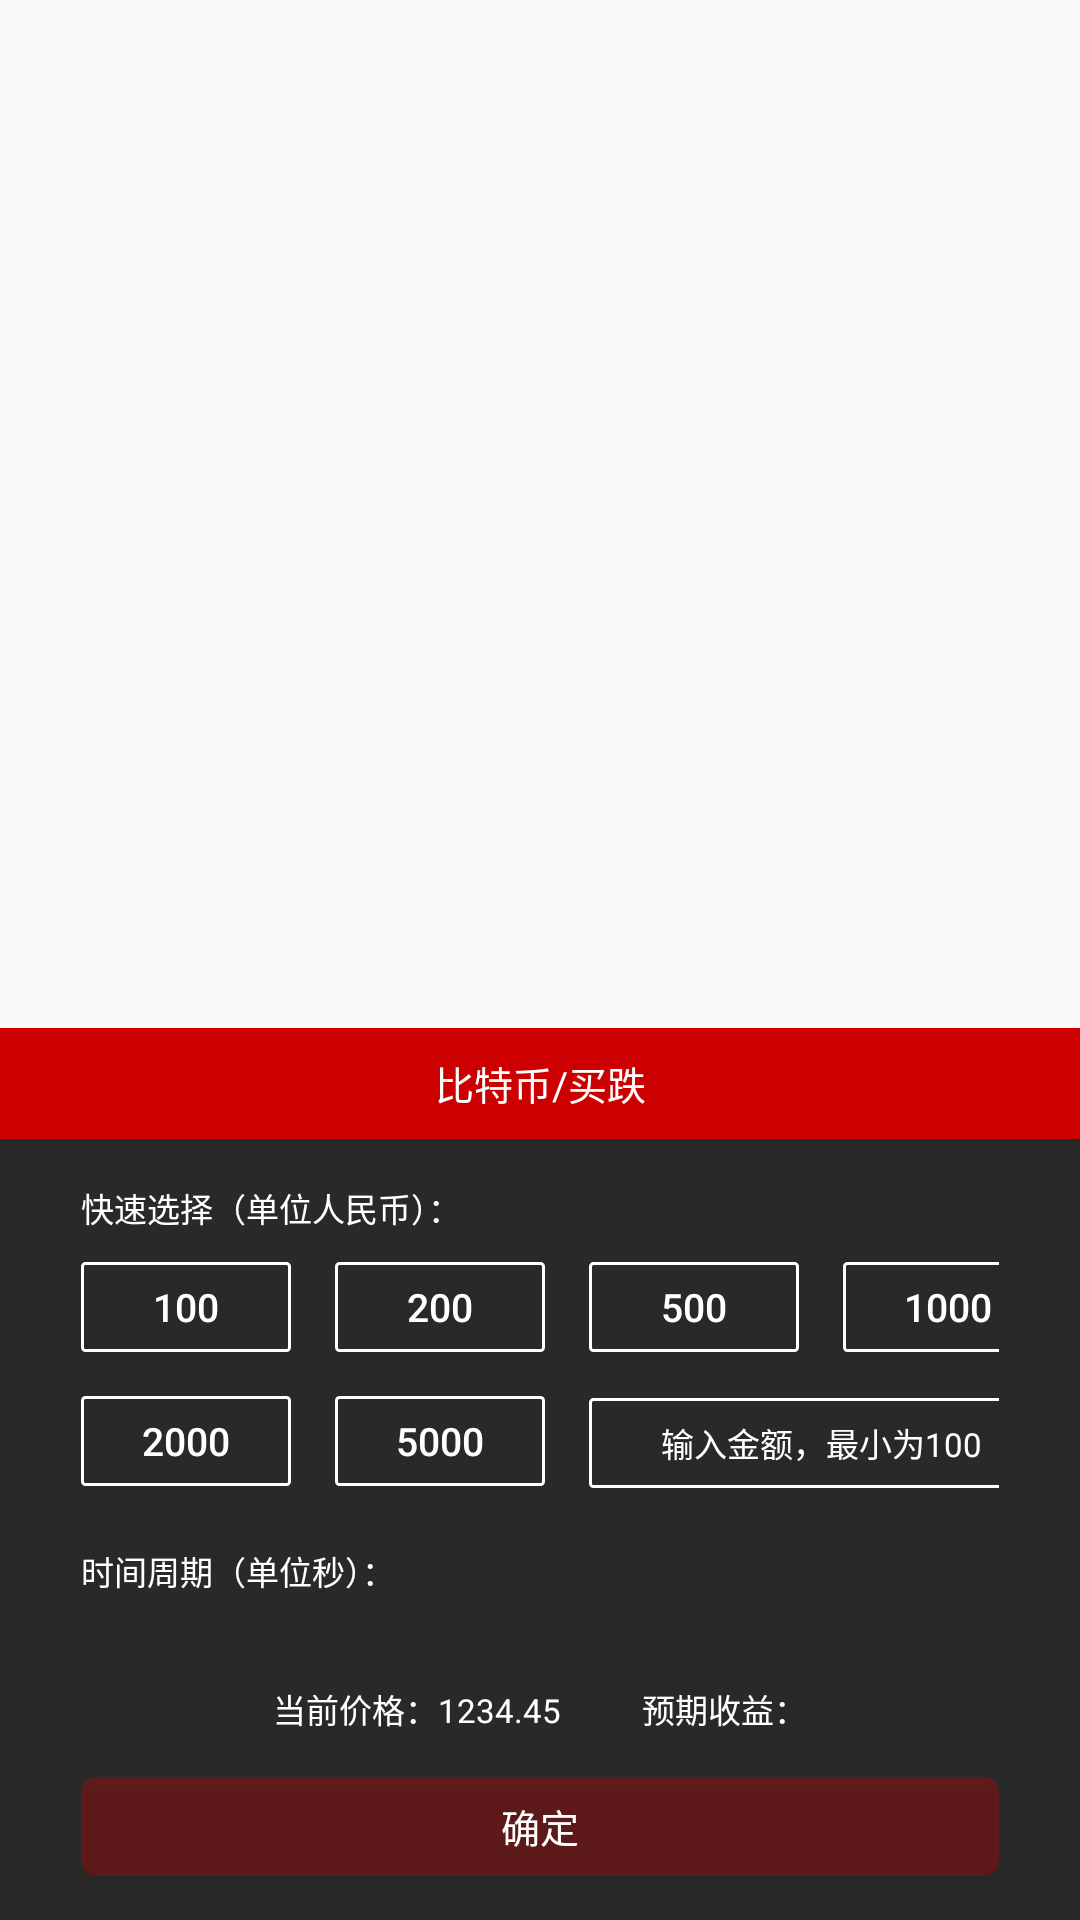

Here is an Android app screen rendered from its layout file. Give the layout XML and the strings, colors and styles it references.
<!-- AndroidManifest.xml: application theme AppTheme -->
<!-- res/layout/v_popuwindow_.xml -->
<?xml version="1.0" encoding="utf-8"?>
<RelativeLayout xmlns:android="http://schemas.android.com/apk/res/android"
                android:layout_width="match_parent"
                android:layout_height="wrap_content"

    >

    <LinearLayout
        android:id="@+id/ll_popuwindow_content"
        android:layout_width="match_parent"
        android:layout_height="wrap_content"
        android:layout_alignParentBottom="true"
        android:background="@color/background"
        android:orientation="vertical">


        <TextView
            android:id="@+id/tv_action_title"
            style="@style/text_desc_"
            android:layout_width="match_parent"
            android:layout_height="37dip"
            android:background="@color/background_button_red"
            android:gravity="center"
            android:text="比特币/买跌"/>


        <LinearLayout
            android:layout_width="match_parent"
            android:layout_height="wrap_content"
            android:layout_marginLeft="@dimen/space_xxxbig"
            android:layout_marginRight="@dimen/space_xxxbig"
            android:orientation="vertical">
        <TextView
            android:layout_width="wrap_content"
            android:layout_height="match_parent"
            style="@style/text_desc_small"
            android:layout_marginTop="@dimen/space_xbig"
            android:layout_marginBottom="@dimen/space_big"
            android:gravity="center_vertical"
            android:text="快速选择（单位人民币）："/>
       
            <LinearLayout
                android:layout_width="match_parent"
                android:layout_height="wrap_content"
                android:orientation="vertical"
                android:layout_centerInParent="true">
                <LinearLayout
                    android:layout_width="match_parent"
                    android:layout_height="wrap_content"
                    android:orientation="horizontal">
                    <Button
                        android:id="@+id/b_button1"
                        android:layout_width="@dimen/v_button_money_w"
                        android:layout_height="@dimen/v_button_pay_h"
                        android:text="100"
                        style="@style/pay_button_selsct"
                        />
                    <Button
                        android:id="@+id/b_button2"
                        android:layout_width="@dimen/v_button_money_w"
                        android:layout_height="@dimen/v_button_pay_h"
                        android:text="200"
                        style="@style/pay_button_selsct"/>
                    <LinearLayout
                        android:layout_width="0dip"
                        android:layout_weight="2"
                        android:layout_height="wrap_content">
                        <Button
                            android:id="@+id/b_button3"
                            android:layout_width="@dimen/v_button_money_w"
                            android:layout_height="@dimen/v_button_pay_h"
                            android:text="500"
                            style="@style/pay_button_selsct"/>
                        <Button
                            android:id="@+id/b_button4"
                            android:layout_width="@dimen/v_button_money_w"
                            android:layout_height="@dimen/v_button_pay_h"
                            android:text="1000"
                            style="@style/text_desc_"
                            android:background="@drawable/button_select_red"/>
                    </LinearLayout>
                </LinearLayout>
                <LinearLayout
                    android:layout_width="match_parent"
                    android:layout_height="wrap_content"
                    android:layout_marginTop="@dimen/space_xbig"
                    android:orientation="horizontal">
                    <Button
                        android:id="@+id/b_button5"
                        android:layout_width="@dimen/v_button_money_w"
                        android:layout_height="@dimen/v_button_pay_h"
                        android:text="2000"
                        android:layout_marginBottom="@dimen/space_big"
                        style="@style/pay_button_selsct"/>
                    <Button
                        android:id="@+id/b_button6"
                        android:layout_width="@dimen/v_button_money_w"
                        android:layout_height="@dimen/v_button_pay_h"
                        android:text="5000"
                        style="@style/pay_button_selsct"/>
                    <EditText
                        android:id="@+id/et_money"
                        android:layout_width="@dimen/Exit_text_w"
                        android:background="@drawable/button_select_red"
                        android:layout_height="@dimen/v_button_pay_h"
                        style="@style/text_desc_small"
                        android:inputType="number"
                        android:textColorHint="@color/text_color_white"
                        android:gravity="center"
                        android:hint="输入金额，最小为100"/>
                </LinearLayout>
            </LinearLayout>
        <TextView
            android:layout_width="wrap_content"
            android:layout_height="match_parent"
            style="@style/text_desc_small"
            android:layout_marginTop="@dimen/space_big"
            android:layout_marginBottom="@dimen/space_big"
            android:gravity="center_vertical"
            android:text="时间周期（单位秒）："/>

            <android.support.v7.widget.RecyclerView
                android:id="@+id/rv_time_period"
                android:layout_width="match_parent"
                android:layout_height="wrap_content"
                >

            </android.support.v7.widget.RecyclerView>
        <LinearLayout
            android:layout_width="wrap_content"
            android:layout_height="wrap_content"
            android:layout_gravity="center"
            android:layout_marginTop="@dimen/space_xxbig"
            android:orientation="horizontal">

            <TextView
                android:layout_width="wrap_content"
                android:layout_height="wrap_content"
                style="@style/text_desc_small"
                android:text="当前价格："/>

            <TextView
                android:id="@+id/tv_current_price"
                android:layout_width="wrap_content"
                android:layout_height="wrap_content"
                style="@style/text_desc_small"
                android:text="1234.45"/>

            <TextView
                android:layout_width="wrap_content"
                android:layout_height="wrap_content"
                android:layout_marginLeft="@dimen/space_xxxbig"
                style="@style/text_desc_small"
                android:text="预期收益："/>

            <TextView
                android:id="@+id/tv_expect_profit"
                android:layout_width="wrap_content"
                android:layout_height="wrap_content"
                style="@style/text_desc_small"
                />
        </LinearLayout>

        <Button
            android:id="@+id/b_enter"
            style="@style/text_desc_"
            android:layout_width="match_parent"
            android:layout_height="@dimen/v_button_enter_h"
            android:layout_marginBottom="@dimen/space_xbig"
            android:layout_marginTop="@dimen/space_xbig"
            android:background="@drawable/button_red"
            android:gravity="center"
            android:text="确定"
            />
    </LinearLayout>
    </LinearLayout>
</RelativeLayout>
<!-- resources referenced by this layout -->
<resources>
  <color name="background">#292929</color>
  <color name="background_button_red">#cc0000</color>
  <color name="text_color_white">@android:color/white</color>
  <dimen name="Exit_text_w">145dip</dimen>
  <dimen name="space_big">10dip</dimen>
  <dimen name="space_xbig">14.5dip</dimen>
  <dimen name="space_xxbig">19.5dip</dimen>
  <dimen name="space_xxxbig">27.0dip</dimen>
  <dimen name="v_button_enter_h">33dip</dimen>
  <dimen name="v_button_money_w">65dip</dimen>
  <dimen name="v_button_pay_h">30dip</dimen>
  <!-- drawable button_red (drawable) -->
  <?xml version="1.0" encoding="utf-8"?>
  <selector xmlns:android="http://schemas.android.com/apk/res/android">
      <item android:state_pressed="true">
          <shape android:shape="rectangle">
              <corners android:radius="5dip"/>
              <solid android:color="@color/background_button_red_normal"></solid>
              <stroke android:width="1dip" android:color="@color/background_button_red_normal"/>
          </shape>
      </item>
      <item >
          <shape android:shape="rectangle">
              <corners android:radius="5dip"/>
              <solid android:color="@color/background_button_red"></solid>
              <stroke android:width="0.1dip" android:color="@color/background_button_red"/>
          </shape>
      </item>
  </selector>
  <!-- drawable button_select_red (drawable) -->
  <?xml version="1.0" encoding="utf-8"?>
  <selector xmlns:android="http://schemas.android.com/apk/res/android">
      <item android:state_selected="true">
          <shape >
              <corners android:radius="1dip"/>
              <solid android:color="@color/background_button_red"></solid>
              <stroke android:width="1dip" android:color="@color/text_color_white"/>
          </shape>
      </item>
      <item >
          <shape >
              <corners android:radius="1dip"/>
              <stroke android:width="1dip" android:color="@color/text_color_white"/>
          </shape>
      </item>
  </selector>
  <style name="pay_button_selsct" parent="text_desc_">
          <item name="android:layout_marginRight">@dimen/space_xbig</item>
          <item name="android:background">@drawable/button_select_red</item>
      </style>
  <style name="text_desc_">
          <item name="android:textSize">13sp</item>
          <item name="android:textColor">@android:color/white</item>
      </style>
  <style name="text_desc_small">
          <item name="android:textSize">11sp</item>
          <item name="android:textColor">@android:color/white</item>
      </style>
  <style name="AppTheme" parent="Theme.AppCompat.Light.DarkActionBar">
          
          <item name="colorPrimary">@color/background</item>
          <item name="colorPrimaryDark">@color/background</item>
          <item name="colorAccent">@color/colorAccent</item>
          <item name="windowNoTitle">true</item>
          <item name="android:listDivider">@drawable/rv_item_decoration</item>
      </style>
  <color name="background_button_red_normal">#55cc0000</color>
  <color name="colorAccent">#FF4081</color>
  <!-- drawable rv_item_decoration (drawable) -->
  <?xml version="1.0" encoding="utf-8"?>
  <shape xmlns:android="http://schemas.android.com/apk/res/android"
         android:shape="rectangle" >
  
     <solid android:color="@color/link_gray"></solid>
      <size android:height="1dp"/>
  
  </shape>
  <color name="link_gray">#4dededed</color>
</resources>
